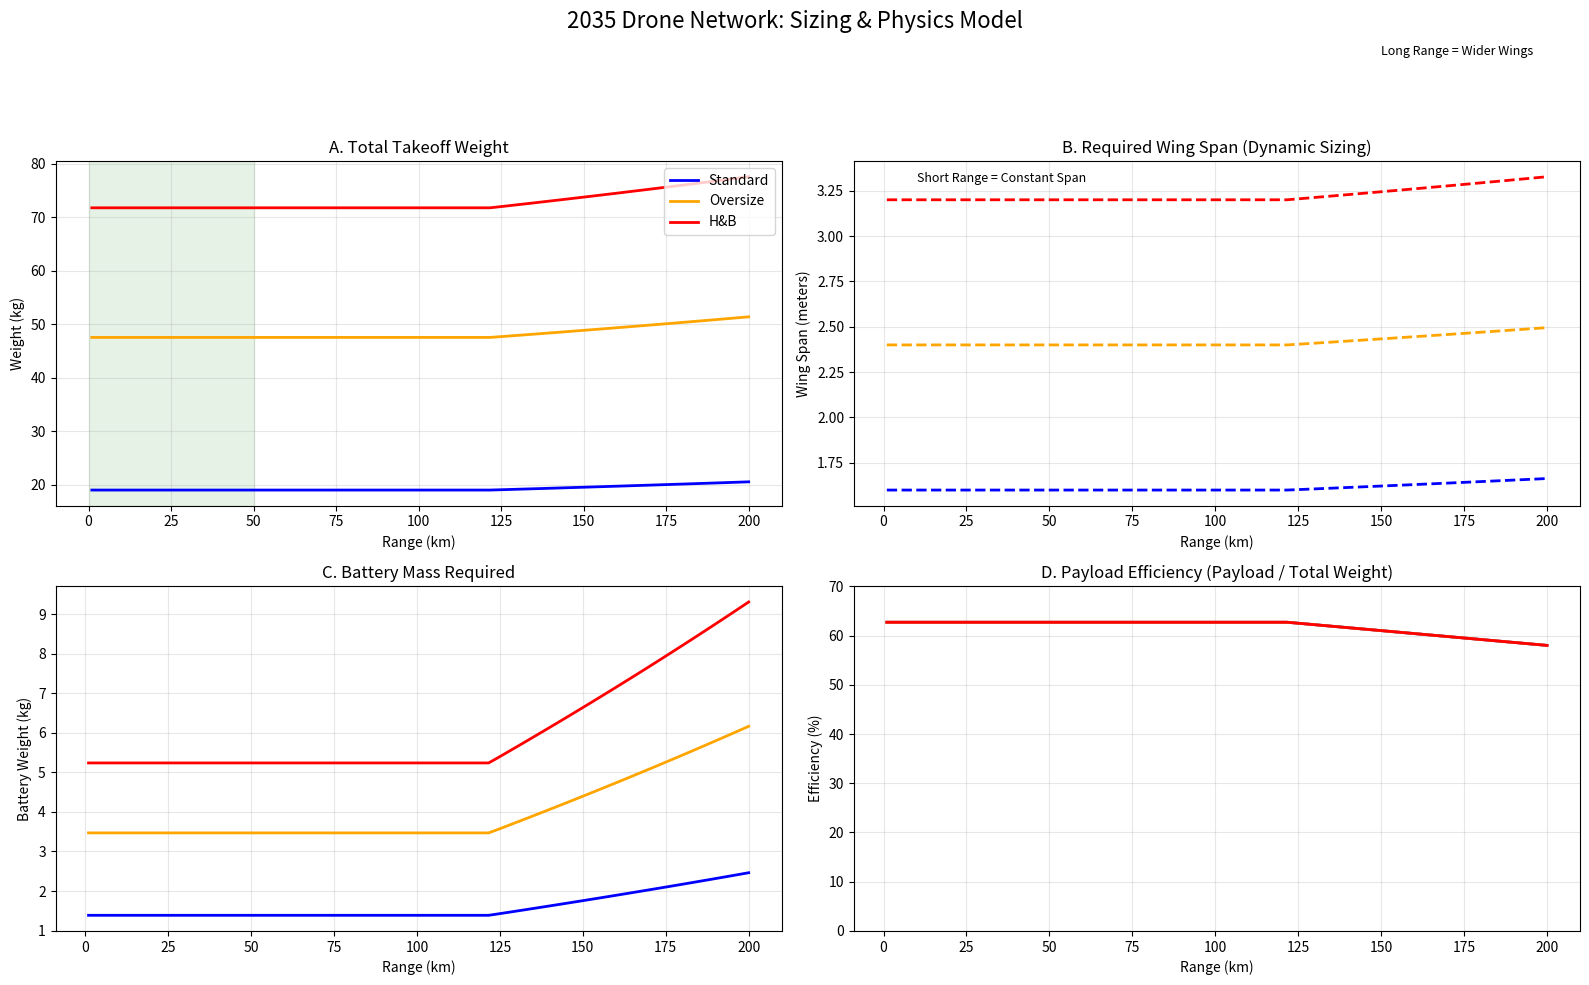

Write the Python code that produced this figure.
import matplotlib.pyplot as plt
import numpy as np

def generate_dynamic_drone_graphs():
    """
    Generates 4 key graphs for EPQ, including Dynamic Dimension Sizing.
    """
    
    # --- 1. SETUP (2035 Era Tech) ---
    ranges_km = np.linspace(1, 200, 100) # Test up to 200km
    
    # Physics Constants
    struct_frac = 0.30        # 30% Structure
    energy_k = 0.0006         # Energy Cost (Cruise)
    power_min_frac = 0.073    # Power Cost (Hover)
    
    # Drone Definitions
    # 'base_span': The wing span needed for short-range urban hops
    fleet = {
        "Standard": {"pay": 11.9, "base_span": 1.6, "col": "blue"},   
        "Oversize": {"pay": 29.8, "base_span": 2.4, "col": "orange"},
        "H&B":      {"pay": 45.0, "base_span": 3.2, "col": "red"}
    }

    # Setup 2x2 Grid
    fig, axs = plt.subplots(2, 2, figsize=(16, 10))
    fig.suptitle('2035 Drone Network: Sizing & Physics Model', fontsize=16)
    
    ax_weight = axs[0, 0]
    ax_span   = axs[0, 1]  # NEW: Dimensions Graph
    ax_batt   = axs[1, 0]
    ax_eff    = axs[1, 1]

    # --- 2. CALCULATIONS ---
    for name, data in fleet.items():
        weights = []
        spans = []
        batt_masses = []
        efficiencies = []
        
        # Calculate Base Weight (Minimum possible weight for this class)
        # Used to scale the wings
        denom_base = (1 - struct_frac) - power_min_frac
        w_base = data['pay'] / denom_base

        for r in ranges_km:
            # 1. Determine Weight (Power vs Energy Limited)
            denom_E = (1 - struct_frac) - (r * energy_k)
            denom_P = (1 - struct_frac) - power_min_frac
            effective_denom = min(denom_E, denom_P)
            
            if effective_denom <= 0:
                # Impossible flight
                weights.append(np.nan)
                spans.append(np.nan)
                batt_masses.append(np.nan)
                efficiencies.append(np.nan)
            else:
                w_total = data['pay'] / effective_denom
                weights.append(w_total)
                
                # 2. Dynamic Dimensions (Wing Span Scaling)
                # If weight increases by 10%, Wing Area needs to increase by 10%.
                # Since Area ~ Span^2, Span increases by sqrt(1.10)
                # Formula: New_Span = Base_Span * sqrt(Current_Weight / Base_Weight)
                scale_factor = np.sqrt(w_total / w_base)
                spans.append(data['base_span'] * scale_factor)

                # 3. Battery Stats
                w_batt = w_total - (w_total * struct_frac) - data['pay']
                batt_masses.append(w_batt)
                
                # 4. Efficiency (Payload as % of Total)
                efficiencies.append((data['pay'] / w_total) * 100)

        # Plot Lines
        ax_weight.plot(ranges_km, weights, label=name, color=data['col'], linewidth=2)
        ax_span.plot(ranges_km, spans, label=name, color=data['col'], linewidth=2, linestyle='--')
        ax_batt.plot(ranges_km, batt_masses, label=name, color=data['col'], linewidth=2)
        ax_eff.plot(ranges_km, efficiencies, label=name, color=data['col'], linewidth=2)

    # --- 3. FORMATTING ---
    
    # Graph A: Weight vs Range
    ax_weight.set_title('A. Total Takeoff Weight')
    ax_weight.set_ylabel('Weight (kg)')
    ax_weight.set_xlabel('Range (km)')
    ax_weight.grid(True, alpha=0.3)
    ax_weight.legend()
    ax_weight.axvspan(0, 50, color='green', alpha=0.1, label='Urban Zone')

    # Graph B: Wing Span (Dimensions) vs Range
    ax_span.set_title('B. Required Wing Span (Dynamic Sizing)')
    ax_span.set_ylabel('Wing Span (meters)')
    ax_span.set_xlabel('Range (km)')
    ax_span.grid(True, alpha=0.3)
    ax_span.text(10, 3.3, "Short Range = Constant Span", fontsize=9)
    ax_span.text(150, 4.0, "Long Range = Wider Wings", fontsize=9)

    # Graph C: Battery Weight
    ax_batt.set_title('C. Battery Mass Required')
    ax_batt.set_ylabel('Battery Weight (kg)')
    ax_batt.set_xlabel('Range (km)')
    ax_batt.grid(True, alpha=0.3)

    # Graph D: Efficiency
    ax_eff.set_title('D. Payload Efficiency (Payload / Total Weight)')
    ax_eff.set_ylabel('Efficiency (%)')
    ax_eff.set_xlabel('Range (km)')
    ax_eff.set_ylim(0, 70)
    ax_eff.grid(True, alpha=0.3)
    
    plt.tight_layout()
    plt.show()

# Run
generate_dynamic_drone_graphs()